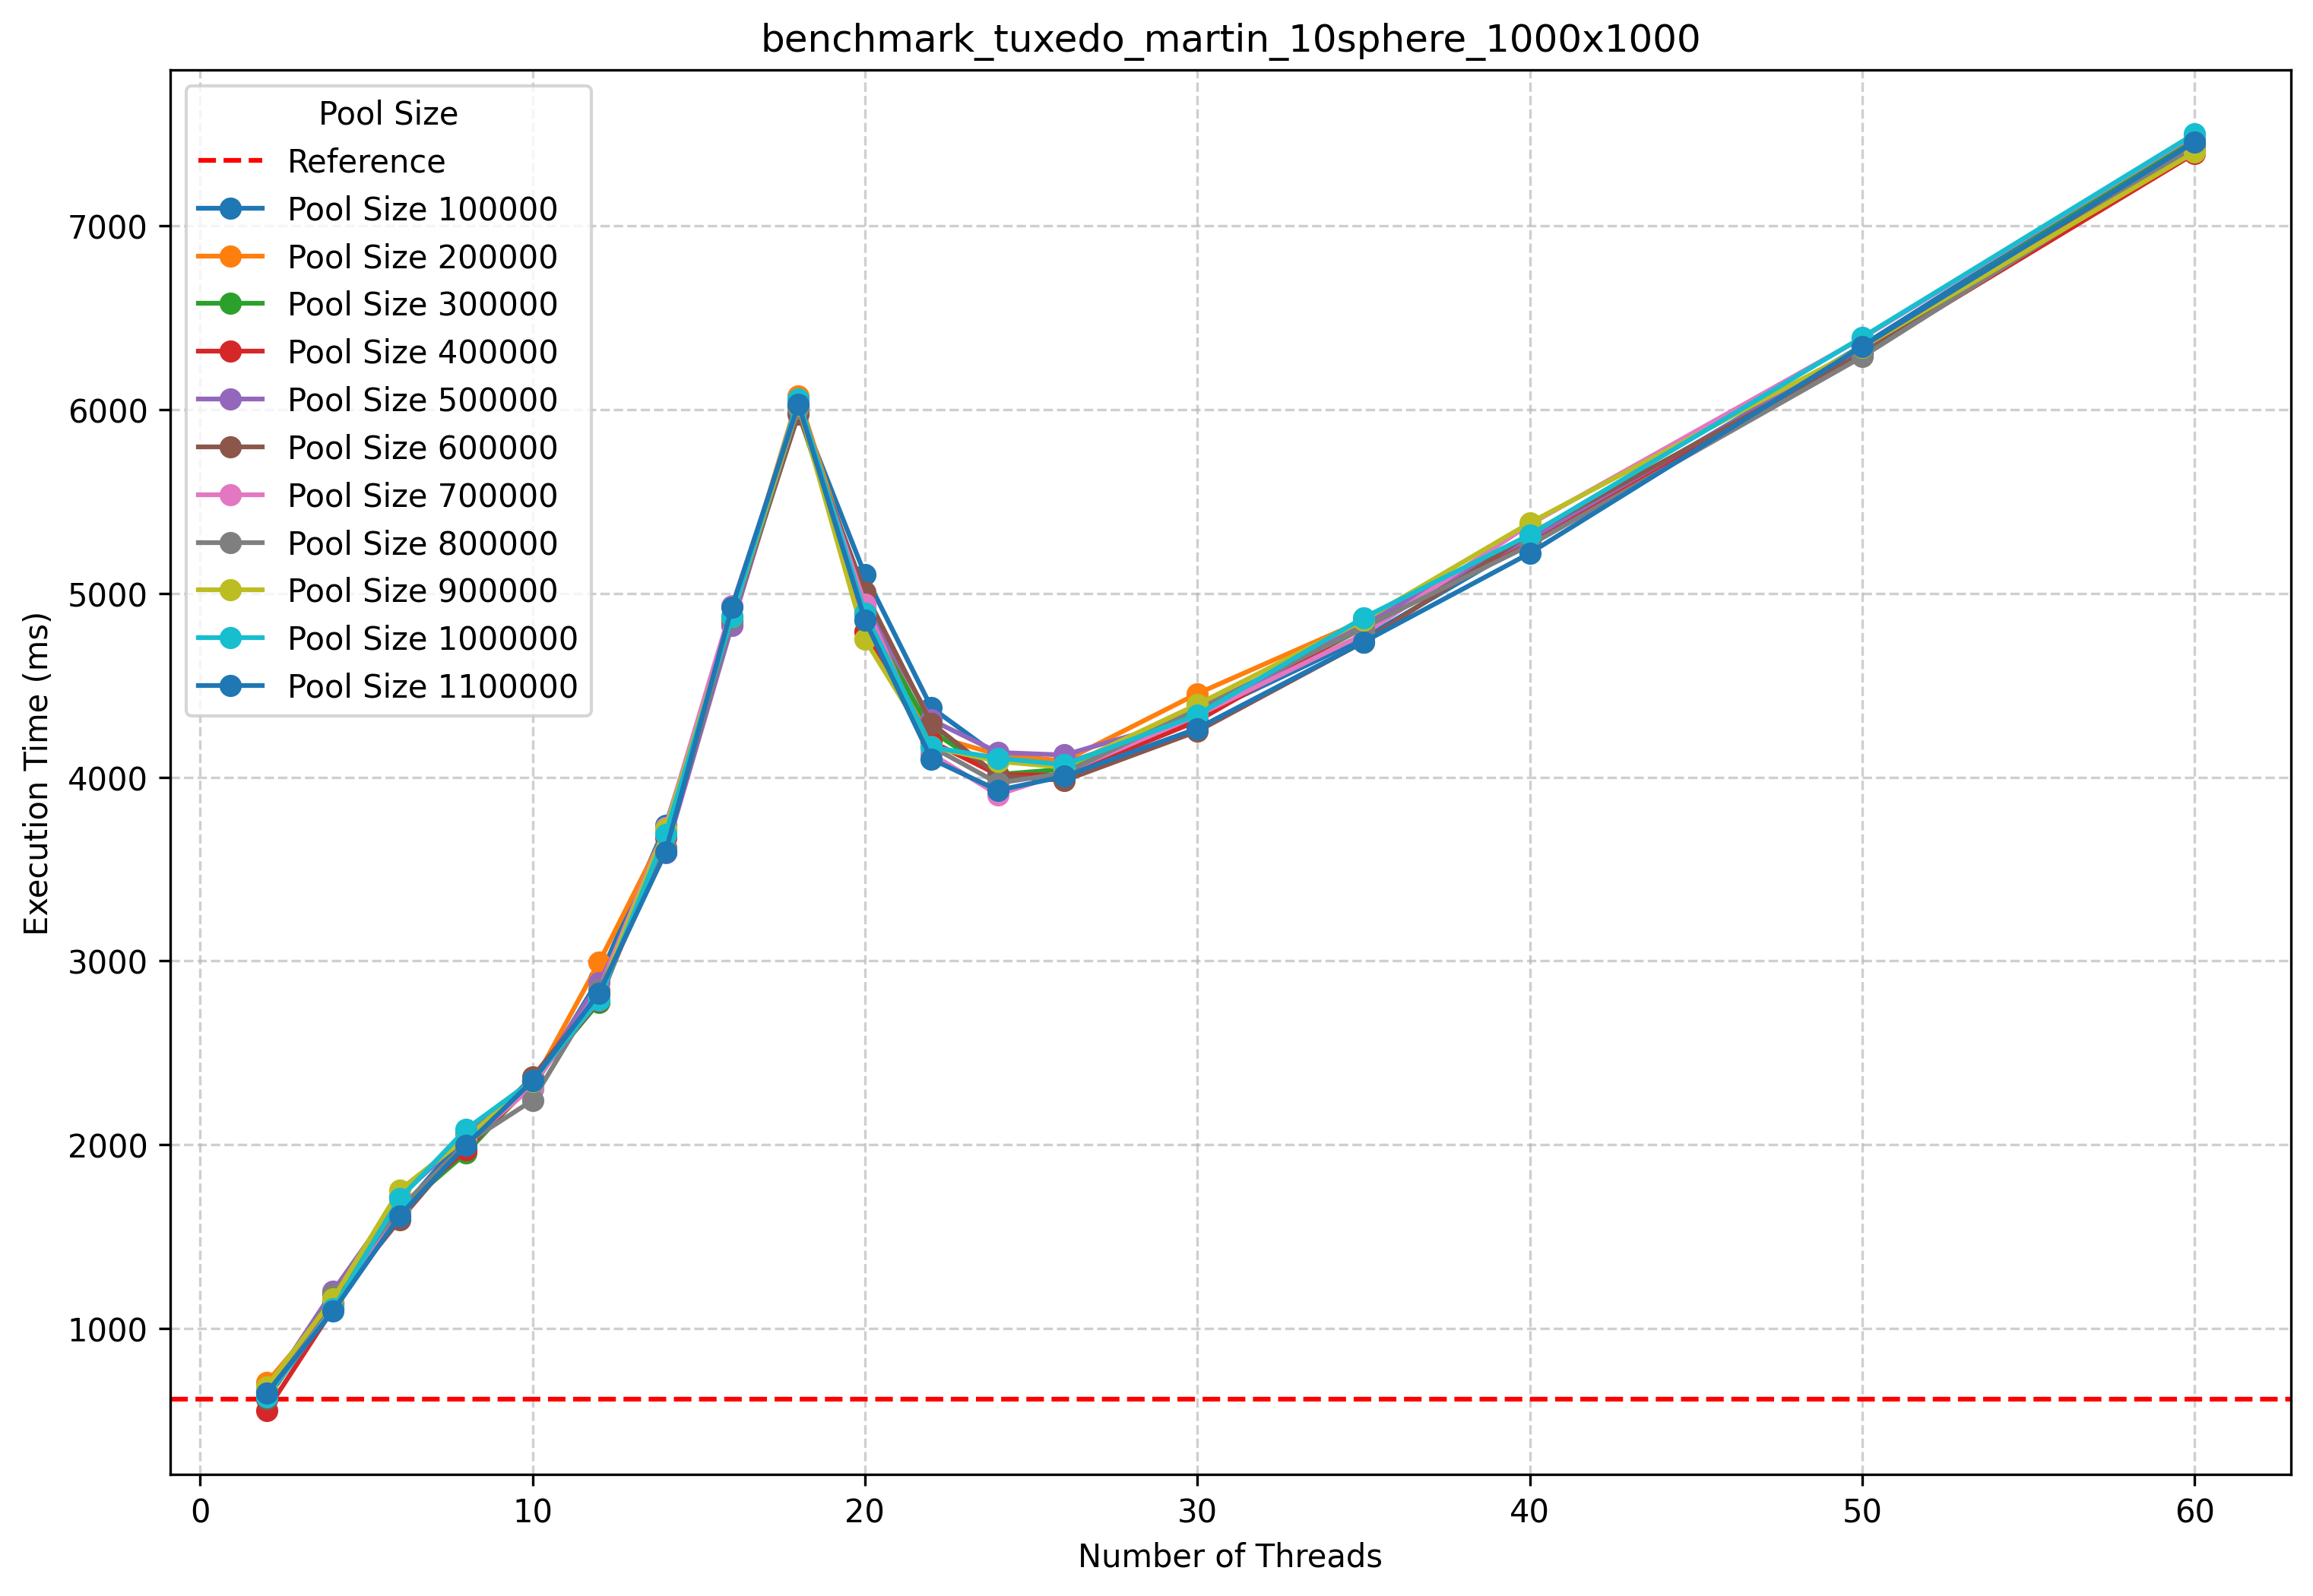

The table this chart was drawn from, first rows:
Pool Size, Nb Threads, Execution Time (ms)
100000, 2, 617
100000, 4, 1109
100000, 6, 1635
100000, 8, 2055
100000, 10, 2309
100000, 12, 2903
100000, 14, 3737
100000, 16, 4855
100000, 18, 6018
100000, 20, 5102
100000, 22, 4379
100000, 24, 4115
100000, 26, 4072
100000, 30, 4328
100000, 35, 4757
100000, 40, 5284
100000, 50, 6349
100000, 60, 7492
200000, 2, 705
200000, 4, 1132
200000, 6, 1636
200000, 8, 1974
200000, 10, 2329
200000, 12, 2992
200000, 14, 3706
200000, 16, 4875
200000, 18, 6074
200000, 20, 4934
200000, 22, 4228
200000, 24, 4123
200000, 26, 4089
200000, 30, 4455
200000, 35, 4853
200000, 40, 5289
200000, 50, 6318
200000, 60, 7409
300000, 2, 638
300000, 4, 1128
300000, 6, 1642
300000, 8, 1955
300000, 10, 2343
300000, 12, 2775
300000, 14, 3723
300000, 16, 4850
300000, 18, 5986
300000, 20, 4888
300000, 22, 4252
300000, 24, 4015
300000, 26, 4044
300000, 30, 4339
300000, 35, 4813
300000, 40, 5280
300000, 50, 6337
300000, 60, 7477
400000, 2, 553
400000, 4, 1108
400000, 6, 1646
400000, 8, 1974
400000, 10, 2339
400000, 12, 2784
... 138 more rows
